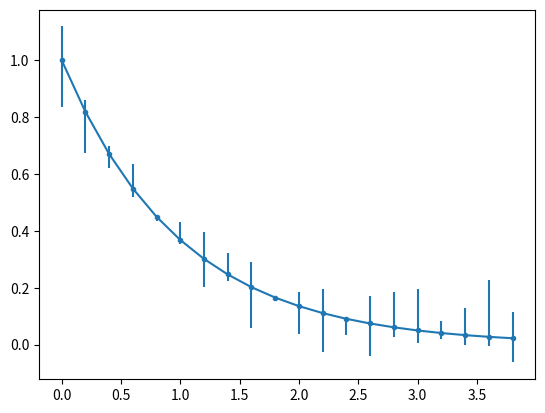

Python code for this plot:
#!/usr/bin/python

import matplotlib.pyplot as plt
import numpy as np
x = np.arange(0, 4, 0.2)
y = np.exp(-x)
e1 = 0.1 * np.abs(np.random.randn(len(y)))
plt.errorbar(x, y, yerr=e1, fmt='.-')
plt.savefig('7900_03_09.png')
plt.clf()
e2 = 0.1 * np.abs(np.random.randn(len(y)))
plt.errorbar(x, y, yerr=e1, xerr=e2, fmt='.-', capsize=0)
plt.savefig('7900_03_10.png')
plt.clf()
plt.errorbar(x, y, yerr=[e1,e2], fmt='.-')
plt.show()

